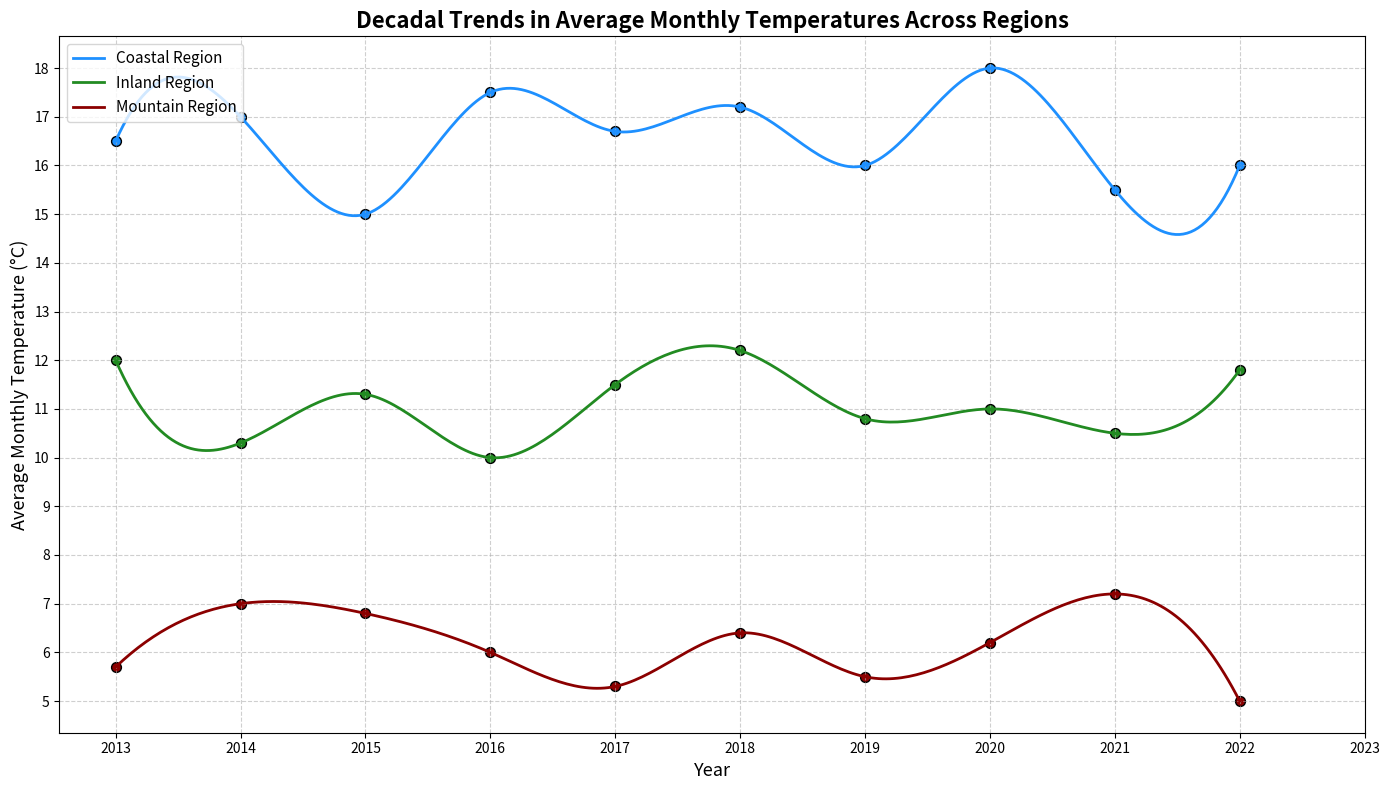

This figure's Python source:
import matplotlib.pyplot as plt
import numpy as np
from scipy.interpolate import make_interp_spline

# Data: Monthly average temperatures over 10 years for the three regions
years = np.arange(2013, 2023)
monthly_avg_temp_coastal = np.array([16.5, 17, 15, 17.5, 16.7, 17.2, 16, 18, 15.5, 16])
monthly_avg_temp_inland = np.array([12, 10.3, 11.3, 10, 11.5, 12.2, 10.8, 11, 10.5, 11.8])
monthly_avg_temp_mountain = np.array([5.7, 7, 6.8, 6, 5.3, 6.4, 5.5, 6.2, 7.2, 5])

# Spline interpolation for smoother line representation
coastal_spline = make_interp_spline(years, monthly_avg_temp_coastal, k=3)  
inland_spline = make_interp_spline(years, monthly_avg_temp_inland, k=3)
mountain_spline = make_interp_spline(years, monthly_avg_temp_mountain, k=3)

years_smooth = np.linspace(years.min(), years.max(), 300)
coastal_temp_smooth = coastal_spline(years_smooth)
inland_temp_smooth = inland_spline(years_smooth)
mountain_temp_smooth = mountain_spline(years_smooth)

# Plot configuration
plt.figure(figsize=(14, 8))

# Line plot for each region
plt.plot(years_smooth, coastal_temp_smooth, label='Coastal Region', color='dodgerblue', linewidth=2)
plt.plot(years_smooth, inland_temp_smooth, label='Inland Region', color='forestgreen', linewidth=2)
plt.plot(years_smooth, mountain_temp_smooth, label='Mountain Region', color='darkred', linewidth=2)

# Scatter plots to show actual data points
plt.scatter(years, monthly_avg_temp_coastal, color='dodgerblue', edgecolors='black', s=50)
plt.scatter(years, monthly_avg_temp_inland, color='forestgreen', edgecolors='black', s=50)
plt.scatter(years, monthly_avg_temp_mountain, color='darkred', edgecolors='black', s=50)

# Title and labels
plt.title('Decadal Trends in Average Monthly Temperatures Across Regions', fontsize=16, fontweight='bold', loc='center')
plt.xlabel('Year', fontsize=13)
plt.ylabel('Average Monthly Temperature (°C)', fontsize=13)

# Customizing x and y axis ticks
plt.xticks(np.arange(2013, 2024, step=1))
plt.yticks(np.arange(5, 19, step=1))
plt.legend(loc='upper left', fontsize=11, frameon=True)
plt.grid(True, linestyle='--', alpha=0.6)
plt.tight_layout()

# Display the plot
plt.show()
